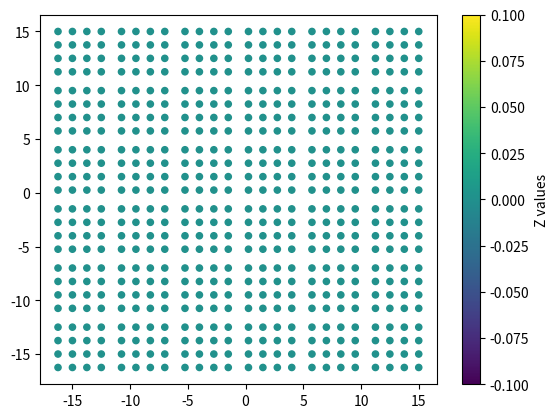

The matplotlib source for this figure:
import numpy as np
import matplotlib.pyplot as plt

class DMD:
    '''
    Class for creating a DMD consisting of an array of flat
    mirrors which are able to rotate along their diagonal 
    axis.
    '''
    def __init__(self, mirror_nr_x, mirror_nr_y, mirror_width, mirror_height, gap_x, gap_y) -> None:
        '''
        Constructor for DMD
        '''
        self.mirror_nr_x = mirror_nr_x # amount of mirrors in the x direction
        self.mirror_nr_y = mirror_nr_y # amount of mirrors in the y direction
        self.mirror_width = mirror_width # width of the mirrors
        self.mirror_height = mirror_height # height of the mirrors
        self.gap_x = gap_x # gap between mirrors in the x direction
        self.gap_y = gap_y # gap between mirrors in the y direction
        self.dmd_width = mirror_nr_x * (mirror_width + gap_x) - gap_x # total width of the dmd (x direction)
        self.dmd_height = mirror_nr_y * (mirror_height + gap_y) - gap_y # total height of the dmd (y direction)

    def range_check(self, mirror_x, mirror_y, tilt_angle, s, t):
        '''
        Check if parameters of mirror are within the defined range of the dmd.
        '''
        if (mirror_x < 0 or mirror_x >= self.mirror_nr_x):
            print("mirror_x has to be between 0 and {}".format(self.mirror_nr_x))
        if (mirror_y < 0 or mirror_y >= self.mirror_nr_y):
            print("mirror_y has to be between 0 and {}".format(self.mirror_nr_y))
        if (np.abs(tilt_angle) > 90):
            print("Tilt angle has to be inside [-90, 90]")
        if (s < 0 or s > self.mirror_width):
            print("s has to be inside [0, {}]".format(self.mirror_width))
        if (t < 0 or t > self.mirror_width):
            print("t has to be inside [0, {}]".format(self.mirror_height))

    def get_x(self, mirror_nr_x, mirror_nr_y, tilt_angle, s, t):
        '''
        Calculate the x coordinate depending on mirror properties
        '''
        self.range_check(mirror_nr_x, mirror_nr_y, tilt_angle, s, t)
        gamma = (2 * np.pi * tilt_angle) / 360 # in radiants
        cos = np.cos(gamma)
        sin = np.sin(gamma)
        # matrix_product = s * (0.5 * (1 - cos) + cos) + t * (0.5 * (1-cos) - 1/np.sqrt(2) * sin)
        matrix_product = s * (0.5 * (1 - cos) + cos) + t * (0.5 * (1-cos))
        return matrix_product + (self.mirror_width + self.gap_x) * mirror_nr_x - self.dmd_width / 2
    
    def get_y(self, mirror_nr_x, mirror_nr_y, tilt_angle, s, t):
        '''
        Calculate the y coordinate depending on mirror properties
        '''
        self.range_check(mirror_nr_x, mirror_nr_y, tilt_angle, s, t)
        gamma = (2 * np.pi * tilt_angle) / 360 # in radiants
        cos = np.cos(gamma)
        sin = np.sin(gamma)
        # matrix_product = s * (0.5 * (1 - cos) + 1/np.sqrt(2) * sin) + t * (0.5 * (1 - cos) + cos)
        matrix_product = s * (0.5 * (1 - cos)) + t * (0.5 * (1-cos) + cos)
        return matrix_product + (self.mirror_width + self.gap_y) * mirror_nr_y - self.dmd_height / 2
    
    def get_z(self, mirror_nr_x, mirror_nr_y, tilt_angle, s, t):
        '''
        Calculate the z coordinate depending on mirror properties
        '''
        self.range_check(mirror_nr_x, mirror_nr_y, tilt_angle, s, t)
        gamma = (2 * np.pi * tilt_angle) / 360 # in radiants
        cos = np.cos(gamma)
        sin = np.sin(gamma)
        # matrix_product = s * (0.5 * (1 - cos) - 1/np.sqrt(2) * sin) + t * (0.5 * (1 - cos) + 1/np.sqrt(2) * sin)
        matrix_product = 1/np.sqrt(2) * (- s * sin + t * sin)
        return matrix_product
    
    def get_coordinates(self, mirror_nr_x, mirror_nr_y, tilt_angle, s, t):
        x = self.get_x(mirror_nr_x, mirror_nr_y, tilt_angle, s, t)
        y = self.get_y(mirror_nr_x, mirror_nr_y, tilt_angle, s, t)
        z = self.get_z(mirror_nr_x, mirror_nr_y, tilt_angle, s, t)
        return np.array([x, y, z])
    
    def show_surface(self, tilt_angle):
        '''
        Display surface of the dmd where all mirrors are in the 
        same state.
        '''
        params_per_mirror = 4
        width = int(self.mirror_nr_x * (self.mirror_width + self.gap_x))
        height = int(self.mirror_nr_y * (self.mirror_height + self.gap_y))
        surface = np.zeros((width, height), np.double) # currently not needed
        x_values = np.array([])
        y_values = np.array([])
        z_values = np.array([])

        for m_x in np.arange(self.mirror_nr_x):
            for m_y in np.arange(self.mirror_nr_y):
                for s in np.arange(params_per_mirror):
                    s_i = self.mirror_width / params_per_mirror * s
                    for t in np.arange(params_per_mirror):
                        t_i = self.mirror_height / params_per_mirror * t
                        x = self.get_x(m_x, m_y, tilt_angle, s_i, t_i)
                        x_values = np.append(x_values, x)
                        y = self.get_y(m_x, m_y, tilt_angle, s_i, t_i)
                        y_values = np.append(y_values, y)
                        z = self.get_z(m_x, m_y, tilt_angle, s_i, t_i)
                        z_values = np.append(z_values, z)
                        # print(x, y, z)

        plt.scatter(x_values, y_values, c=z_values, cmap='viridis', s=20)
        plt.colorbar(label='Z values')
        plt.show()



def main():
    mirror_nr_x = 6
    mirror_nr_y = 6
    mirror_width = 5
    mirror_height = 5
    gap = 0.5
    dmd = DMD(mirror_nr_x, mirror_nr_y, mirror_width, mirror_height, gap, gap)
    dmd.show_surface(0)

if __name__ == "__main__":
    main()
